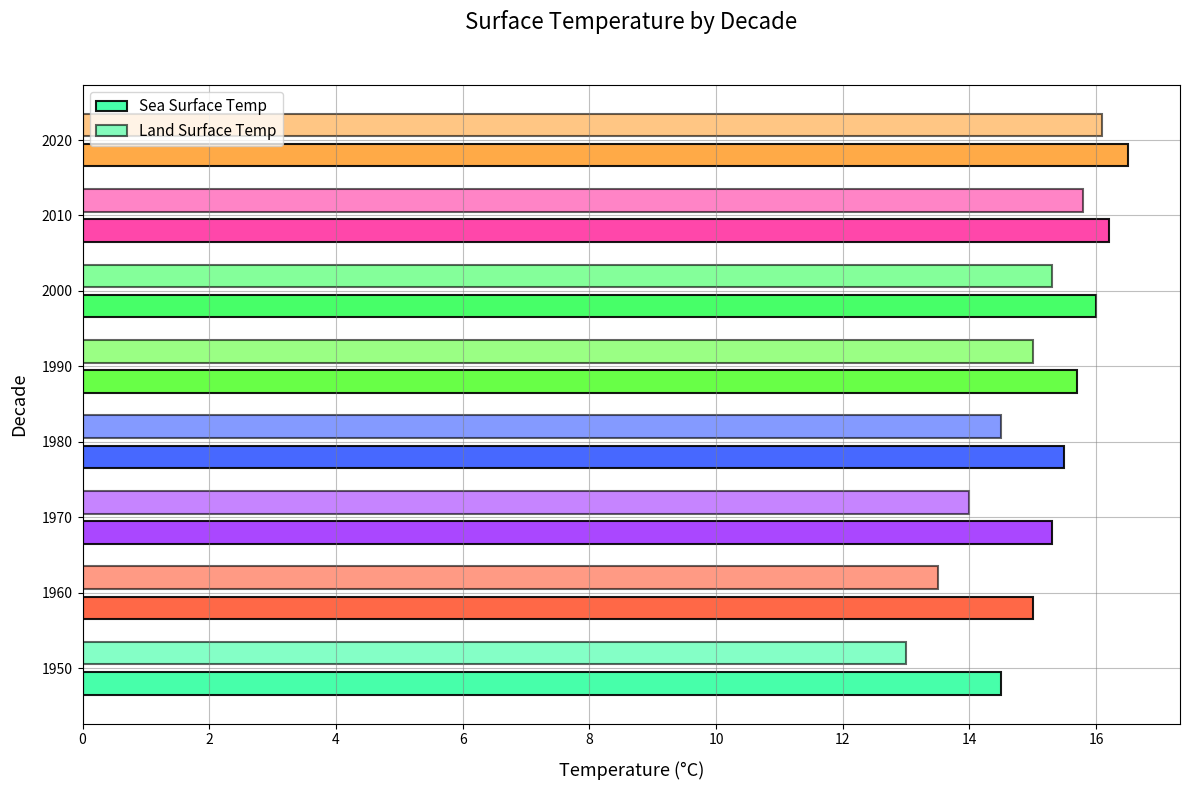

Reproduce this figure in Python.
import matplotlib.pyplot as plt
import numpy as np

decades = np.array([1950, 1960, 1970, 1980, 1990, 2000, 2010, 2020])
sea_surface_temp = np.array([14.5, 15.0, 15.3, 15.5, 15.7, 16.0, 16.2, 16.5])
# Additional data series
land_surface_temp = np.array([13.0, 13.5, 14.0, 14.5, 15.0, 15.3, 15.8, 16.1])

fig, ax = plt.subplots(figsize=(12, 8))

colors = ['#33FFA1', '#FF5733', '#A133FF', '#3357FF', '#57FF33', '#33FF57', '#FF33A1', '#FFA133']
ax.barh(decades - 2, sea_surface_temp, height=3, color=colors, alpha=0.9, edgecolor='black', linewidth=1.5, label='Sea Surface Temp')
ax.barh(decades + 2, land_surface_temp, height=3, color=colors, alpha=0.6, edgecolor='black', linewidth=1.5, label='Land Surface Temp')

ax.set_title('Surface Temperature by Decade', fontsize=16, pad=40)
ax.set_xlabel('Temperature (°C)', fontsize=13, labelpad=10)
ax.set_ylabel('Decade', fontsize=13, labelpad=10)
ax.grid(True, linestyle='-', color='grey', alpha=0.5)
ax.legend(loc='upper left', fontsize=11, frameon=True)

plt.tight_layout()
plt.show()
